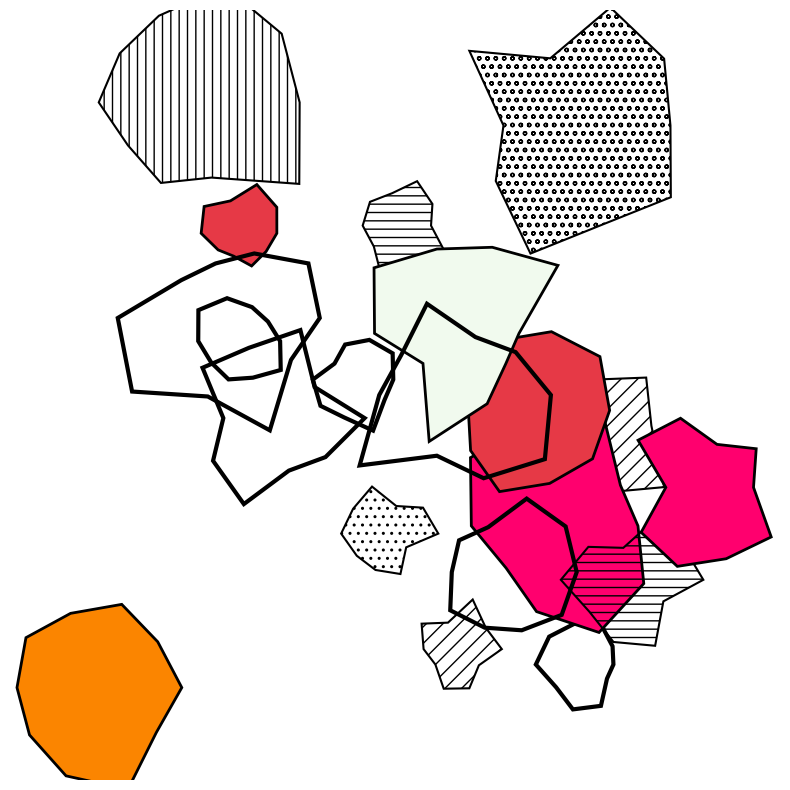

This figure's Python source:
import matplotlib.pyplot as plt
import matplotlib.patches as patches
import numpy as np
import random

def create_organic_blob(center, radius, points=10):
    """Generates a jittery, organic-looking polygon."""
    angles = np.linspace(0, 2 * np.pi, points, endpoint=False)
    # Add random variation to the radius at each angle
    distances = [radius * random.uniform(0.6, 1.4) for _ in angles]

    vertices = []
    for angle, dist in zip(angles, distances):
        x = center[0] + dist * np.cos(angle)
        y = center[1] + dist * np.sin(angle)
        vertices.append((x, y))

    return vertices

def draw_aaron_style(num_objects=15):
    fig, ax = plt.subplots(figsize=(10, 8))
    ax.set_xlim(0, 100)
    ax.set_ylim(0, 100)
    ax.set_aspect('equal')
    ax.axis('off') # Remove axes for an 'art' look

    # Cohen's palette: Bright primaries, pinks, and earth tones
    colors = ['#E63946', '#457B9D', '#F1FAEE', '#A8DADC', '#FFB703', '#FB8500', '#D00000', '#FF006E']
    hatches = ['//', '\\\\', '||', '--', '++', 'xx', 'oo', '..', '***']

    for _ in range(num_objects):
        center = (random.randint(10, 90), random.randint(10, 90))
        radius = random.randint(5, 15)
        verts = create_organic_blob(center, radius)

        # Decide the 'style' of this object
        style_choice = random.random()
        color = random.choice(colors)

        if style_choice < 0.4:  # Solid Fill
            poly = patches.Polygon(verts, closed=True, facecolor=color, edgecolor='black', lw=2)
        elif style_choice < 0.7:  # Hatched / Textured
            poly = patches.Polygon(verts, closed=True, facecolor='none', edgecolor='black',
                                   hatch=random.choice(hatches), lw=1.5)
            # Add a secondary color layer behind some hatches
            if random.random() > 0.5:
                ax.add_patch(patches.Polygon(verts, closed=True, facecolor=color, alpha=0.3))
        else:  # Outline Only
            poly = patches.Polygon(verts, closed=True, fill=False, edgecolor='black', lw=3)

        ax.add_patch(poly)

    plt.tight_layout()
    plt.show()

if __name__ == "__main__":
    draw_aaron_style(20)
